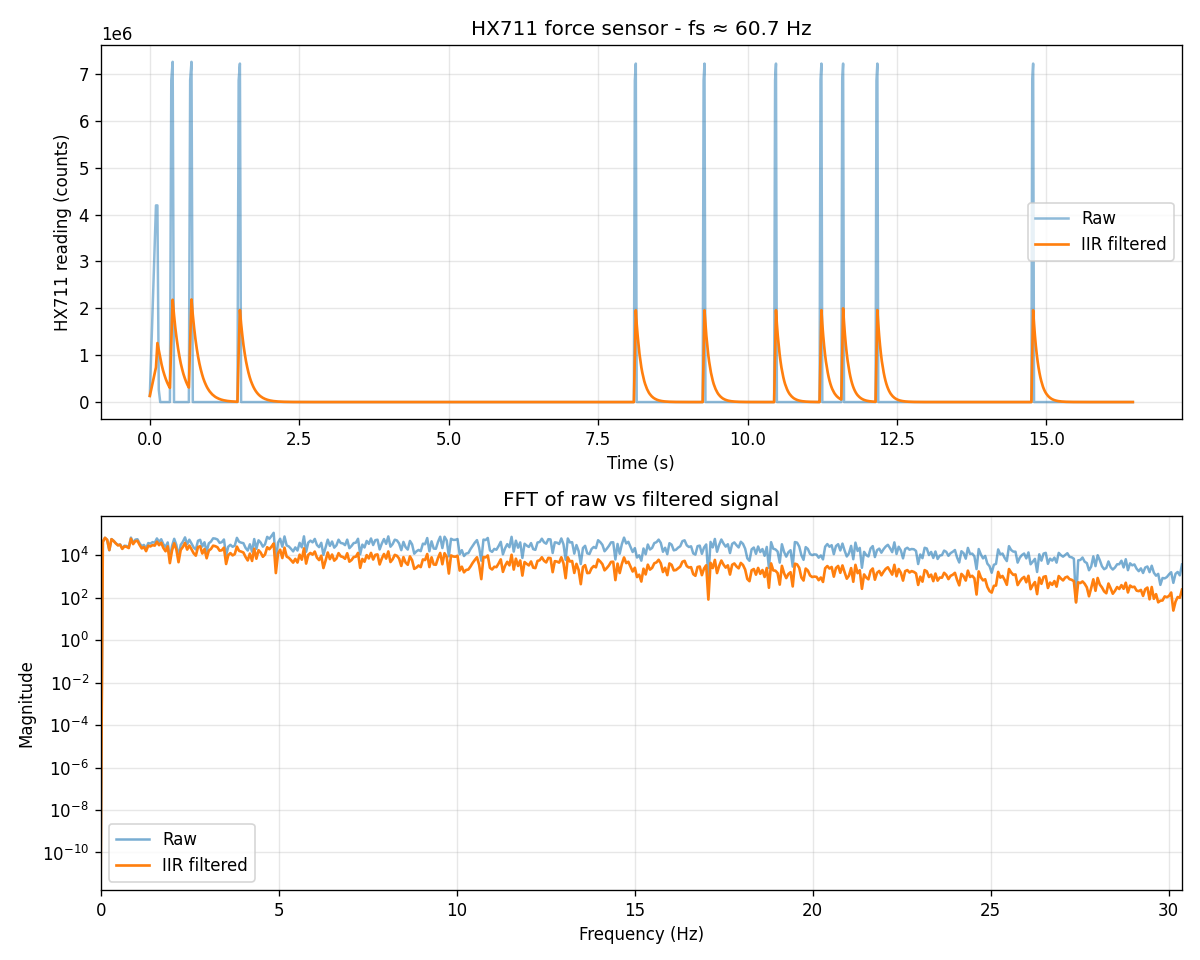

Data behind this chart, as committed beside it:
t_ms, raw, filtered
0, 131071, 131071
103, 4194303, 740556
127, 4194303, 1258618
150, 261736, 1109086
174, 0, 942723
197, 0, 801314
220, 0, 681117
244, 0, 578950
267, 0, 492107
290, 0, 418291
313, 0, 355548
336, 0, 302215
359, 6864090, 1286497
382, 7256689, 2182026
405, 0, 1854722
427, 0, 1576514
450, 0, 1340036
473, 0, 1139031
496, 0, 968176
518, 0, 822950
541, 0, 699507
563, 0, 594581
586, 0, 505394
608, 0, 429585
630, 0, 365147
653, 0, 310375
675, 6867891, 1294003
697, 7256522, 2188380
719, 0, 1860124
741, 0, 1581105
763, 0, 1343939
785, 0, 1142348
807, 0, 970996
829, 0, 825347
851, 0, 701545
873, 0, 596313
894, 0, 506866
916, 0, 430836
938, 0, 366211
959, 0, 311279
981, 0, 264587
1002, 0, 224899
1024, 0, 191164
1045, 0, 162490
1067, 0, 138116
1088, 0, 117399
1109, 0, 99789
1131, 0, 84821
1152, 0, 72098
1173, 0, 61283
1194, 0, 52090
1215, 0, 44277
1237, 0, 37635
1258, 0, 31990
1279, 0, 27192
1299, 0, 23113
1320, 0, 19646
1341, 0, 16699
1362, 0, 14194
1383, 0, 12065
... 940 more rows
